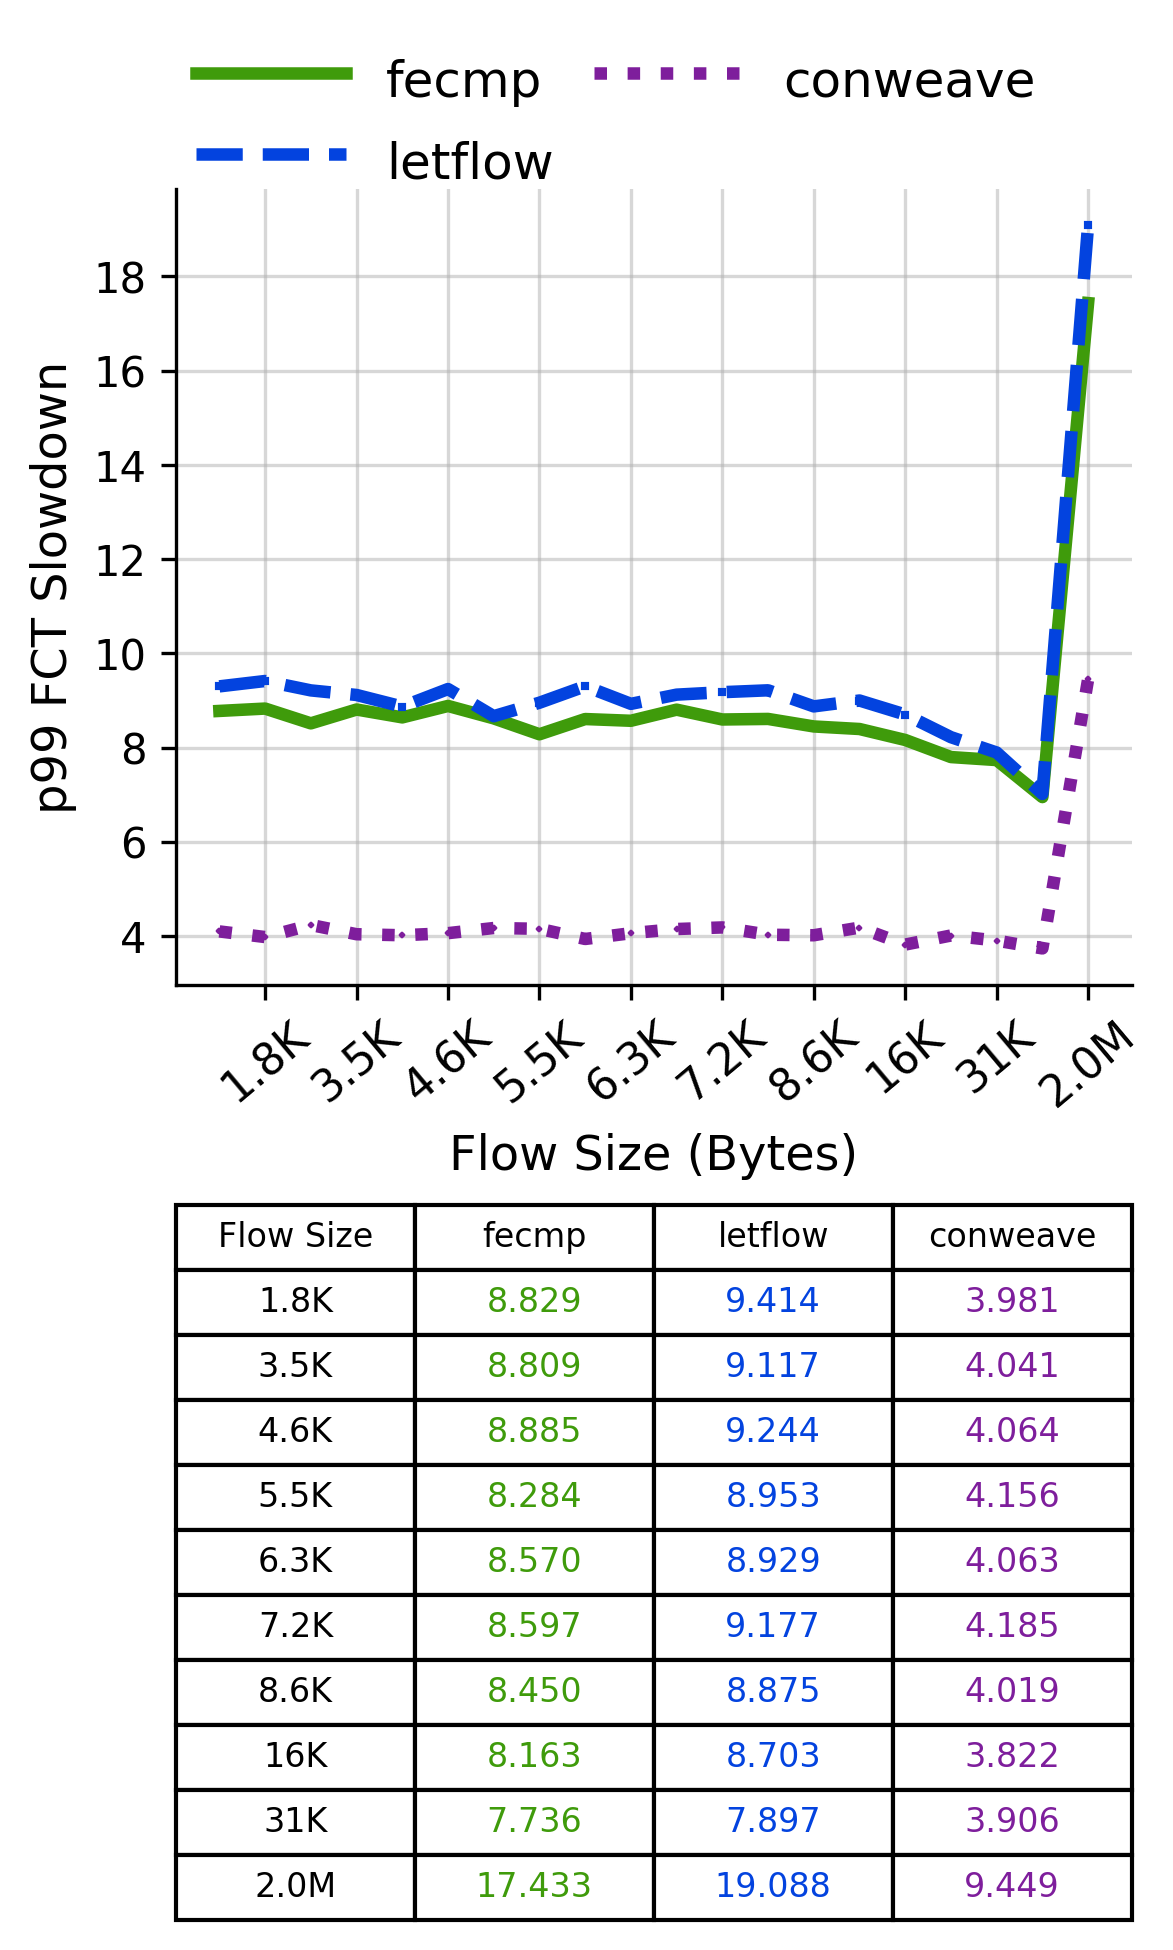

Data behind this chart, as committed beside it:
Flow Size, fecmp, letflow, conweave
1.8K, 8.829, 9.414, 3.981
3.5K, 8.809, 9.117, 4.041
4.6K, 8.885, 9.244, 4.064
5.5K, 8.284, 8.953, 4.156
6.3K, 8.57, 8.929, 4.063
7.2K, 8.597, 9.177, 4.185
8.6K, 8.45, 8.875, 4.019
16K, 8.163, 8.703, 3.822
31K, 7.736, 7.897, 3.906
2.0M, 17.43, 19.09, 9.449
